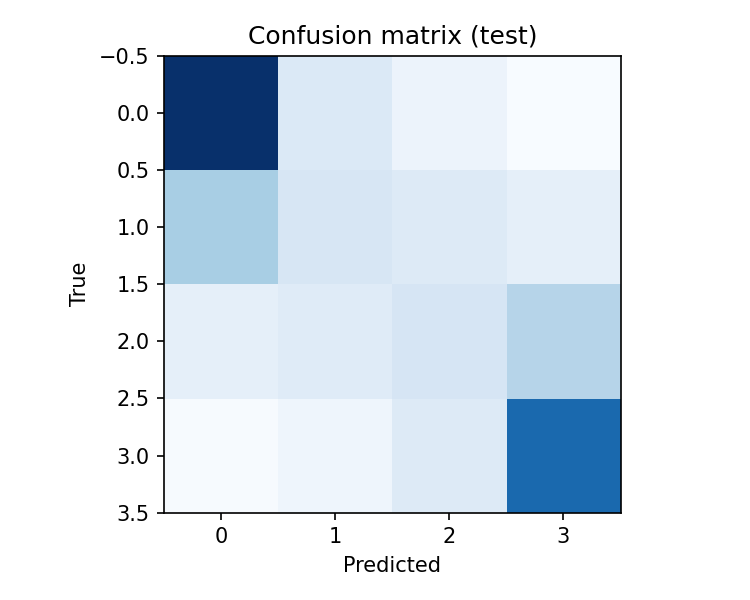

Values plotted in this chart, from the file beside it:
17434, 2813, 1440, 460
6238, 3174, 2629, 1937
1938, 2466, 3281, 5545
561, 1222, 2660, 13717
